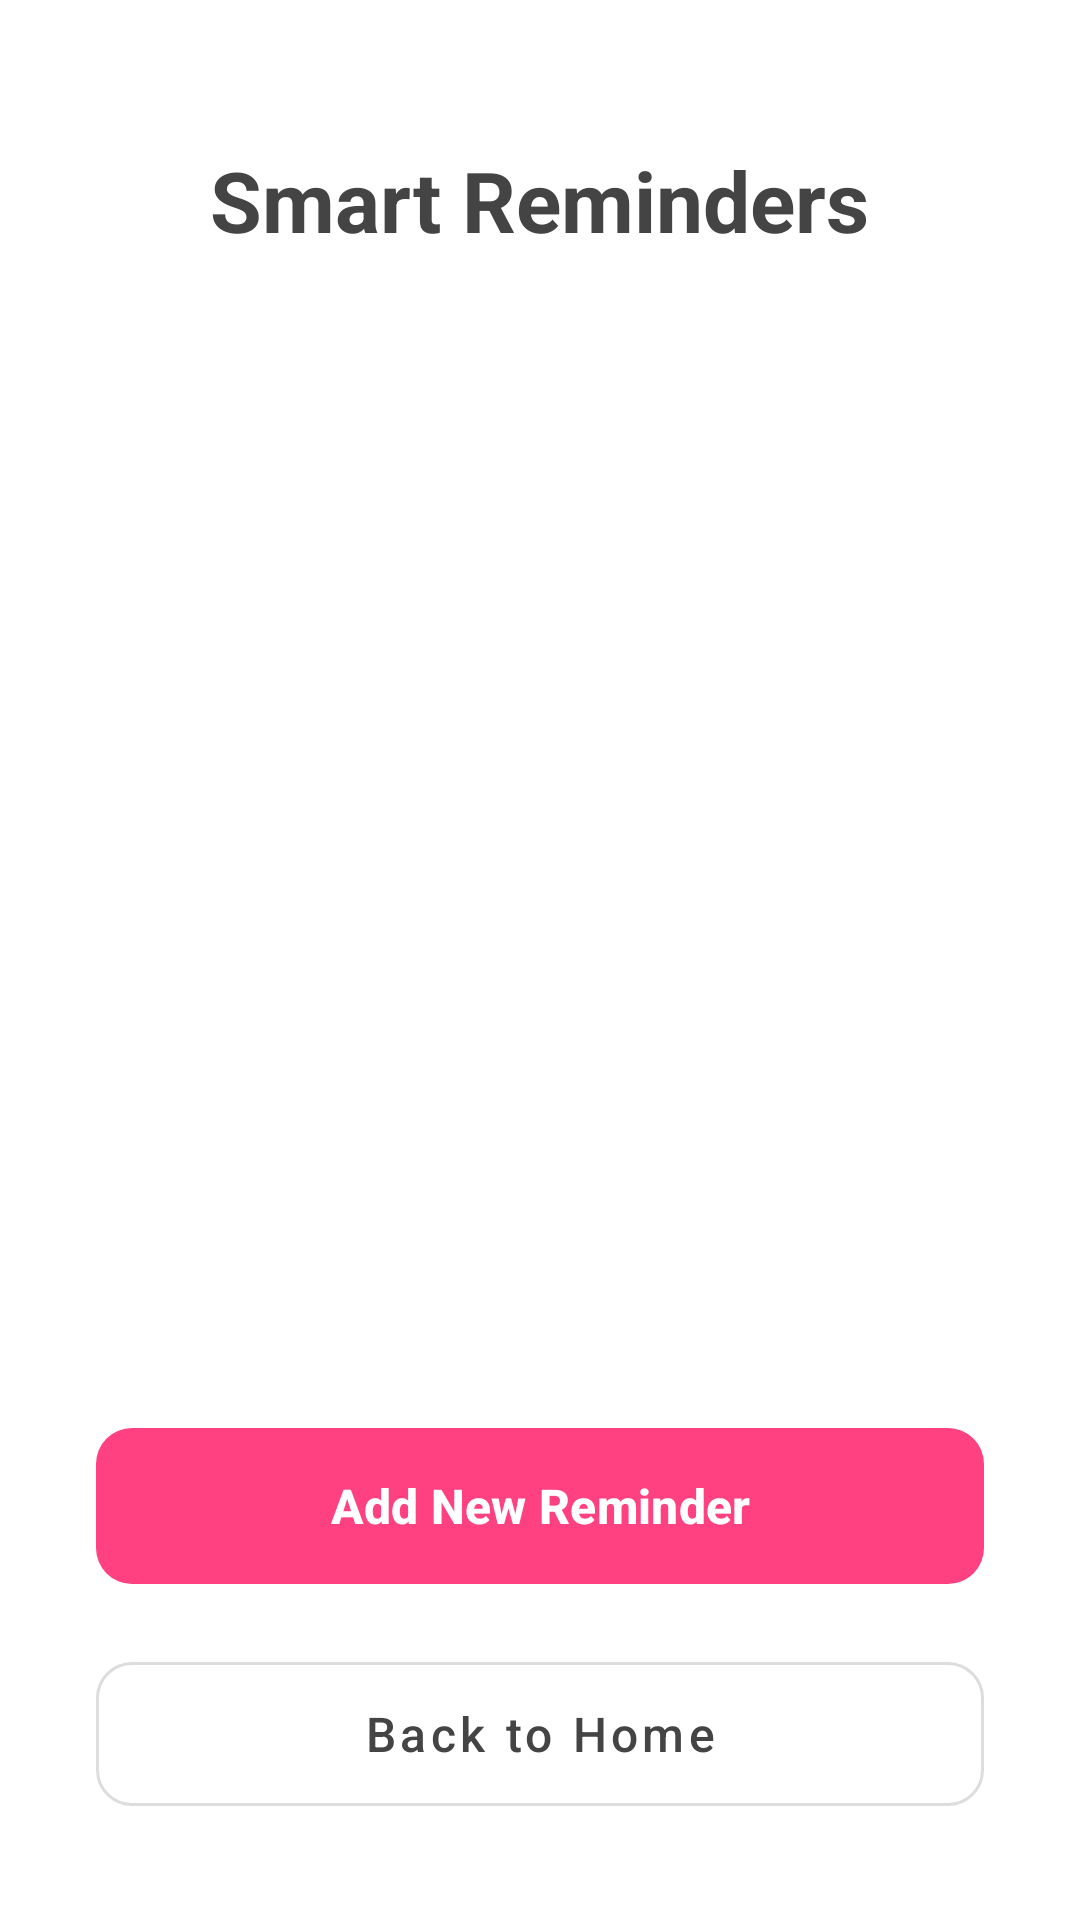

The Android layout XML behind this screen, and the referenced resources:
<!-- AndroidManifest.xml: application theme Theme.SmartLecture -->
<!-- res/layout/activity_reminders.xml -->
<?xml version="1.0" encoding="utf-8"?>
<LinearLayout xmlns:android="http://schemas.android.com/apk/res/android"
    xmlns:app="http://schemas.android.com/apk/res-auto"
    android:layout_width="match_parent"
    android:layout_height="match_parent"
    android:background="#FFFFFF"
    android:orientation="vertical"
    android:padding="32dp">

    
    <TextView
        android:id="@+id/tvTitle"
        android:layout_width="wrap_content"
        android:layout_height="wrap_content"
        android:layout_gravity="center_horizontal"
        android:layout_marginTop="16dp"
        android:layout_marginBottom="32dp"
        android:text="Smart Reminders"
        android:textColor="#444444"
        android:textSize="28sp"
        android:textStyle="bold" />

    
    <ListView
        android:id="@+id/lvReminders"
        android:layout_width="match_parent"
        android:layout_height="0dp"
        android:layout_weight="1"
        android:divider="@android:color/transparent"
        android:dividerHeight="12dp"
        android:clipToPadding="false"
        android:paddingBottom="16dp"
        android:layout_marginBottom="16dp" />

    
    <com.google.android.material.button.MaterialButton
        android:id="@+id/btnAddReminder"
        android:layout_width="match_parent"
        android:layout_height="60dp"
        android:text="Add New Reminder"
        android:textAllCaps="false"
        android:textSize="16sp"
        android:textStyle="bold"
        android:textColor="#FFFFFF"
        app:backgroundTint="#FF4081"
        app:cornerRadius="12dp"
        app:elevation="4dp"
        android:layout_marginBottom="16dp" />

    <com.google.android.material.button.MaterialButton
        android:id="@+id/btnBackHome"
        style="@style/Widget.MaterialComponents.Button.OutlinedButton"
        android:layout_width="match_parent"
        android:layout_height="60dp"
        android:text="Back to Home"
        android:textAllCaps="false"
        android:textColor="#444444"
        android:textSize="16sp"
        app:cornerRadius="12dp"
        app:strokeColor="#DDDDDD"
        app:strokeWidth="1dp" />

</LinearLayout>
<!-- resources referenced by this layout -->
<resources>
  <style name="Theme.SmartLecture" parent="Base.Theme.SmartLecture" />
  <style name="Base.Theme.SmartLecture" parent="Theme.Material3.DayNight.NoActionBar">
          
          
      </style>
</resources>
